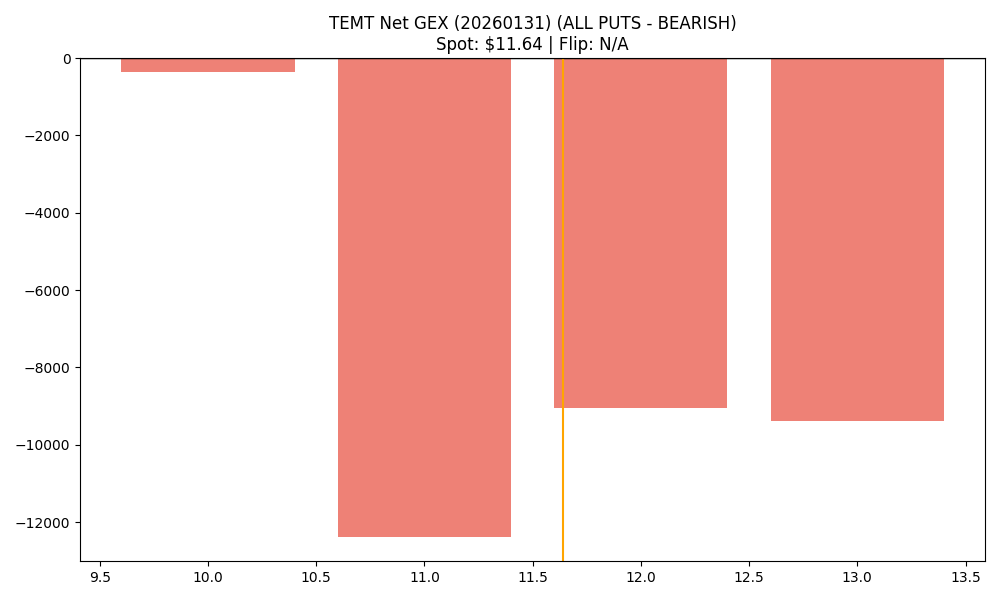

Values plotted in this chart, from the file beside it:
strike, call_gex, put_gex, call_dex, put_dex, net_greek_delta, net_gex
10.0, 69.84, 419, 917.2, -1467, -0.06743, -349.2
11.0, 0.0, 12393, 0.0, -36362, -0.267, -12393
12.0, 310.8, 9354, 2176, -35984, -0.3417, -9043
13.0, 523.8, 9908, 3096, -43170, -0.425, -9384
